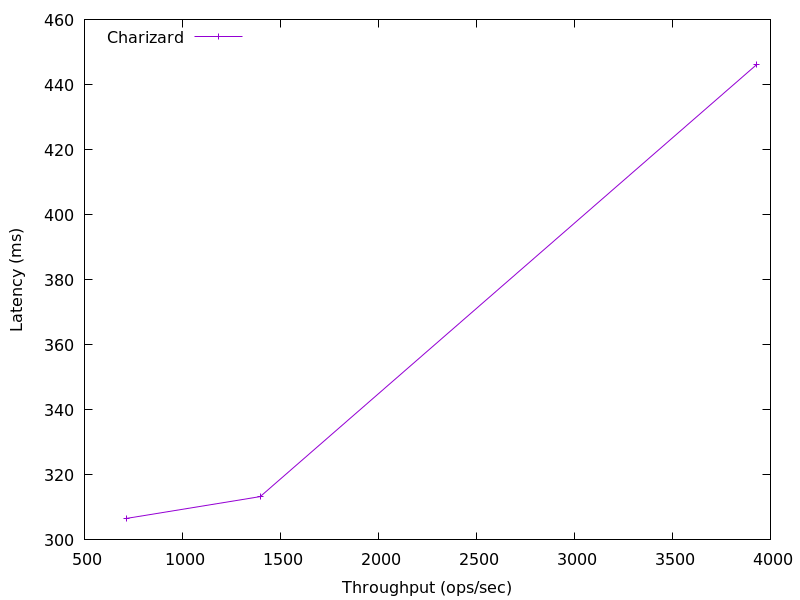

Data behind this chart, as committed beside it:
3930.114106546825, 446.16806399999996
1397, 313.3
714.4, 306.6
